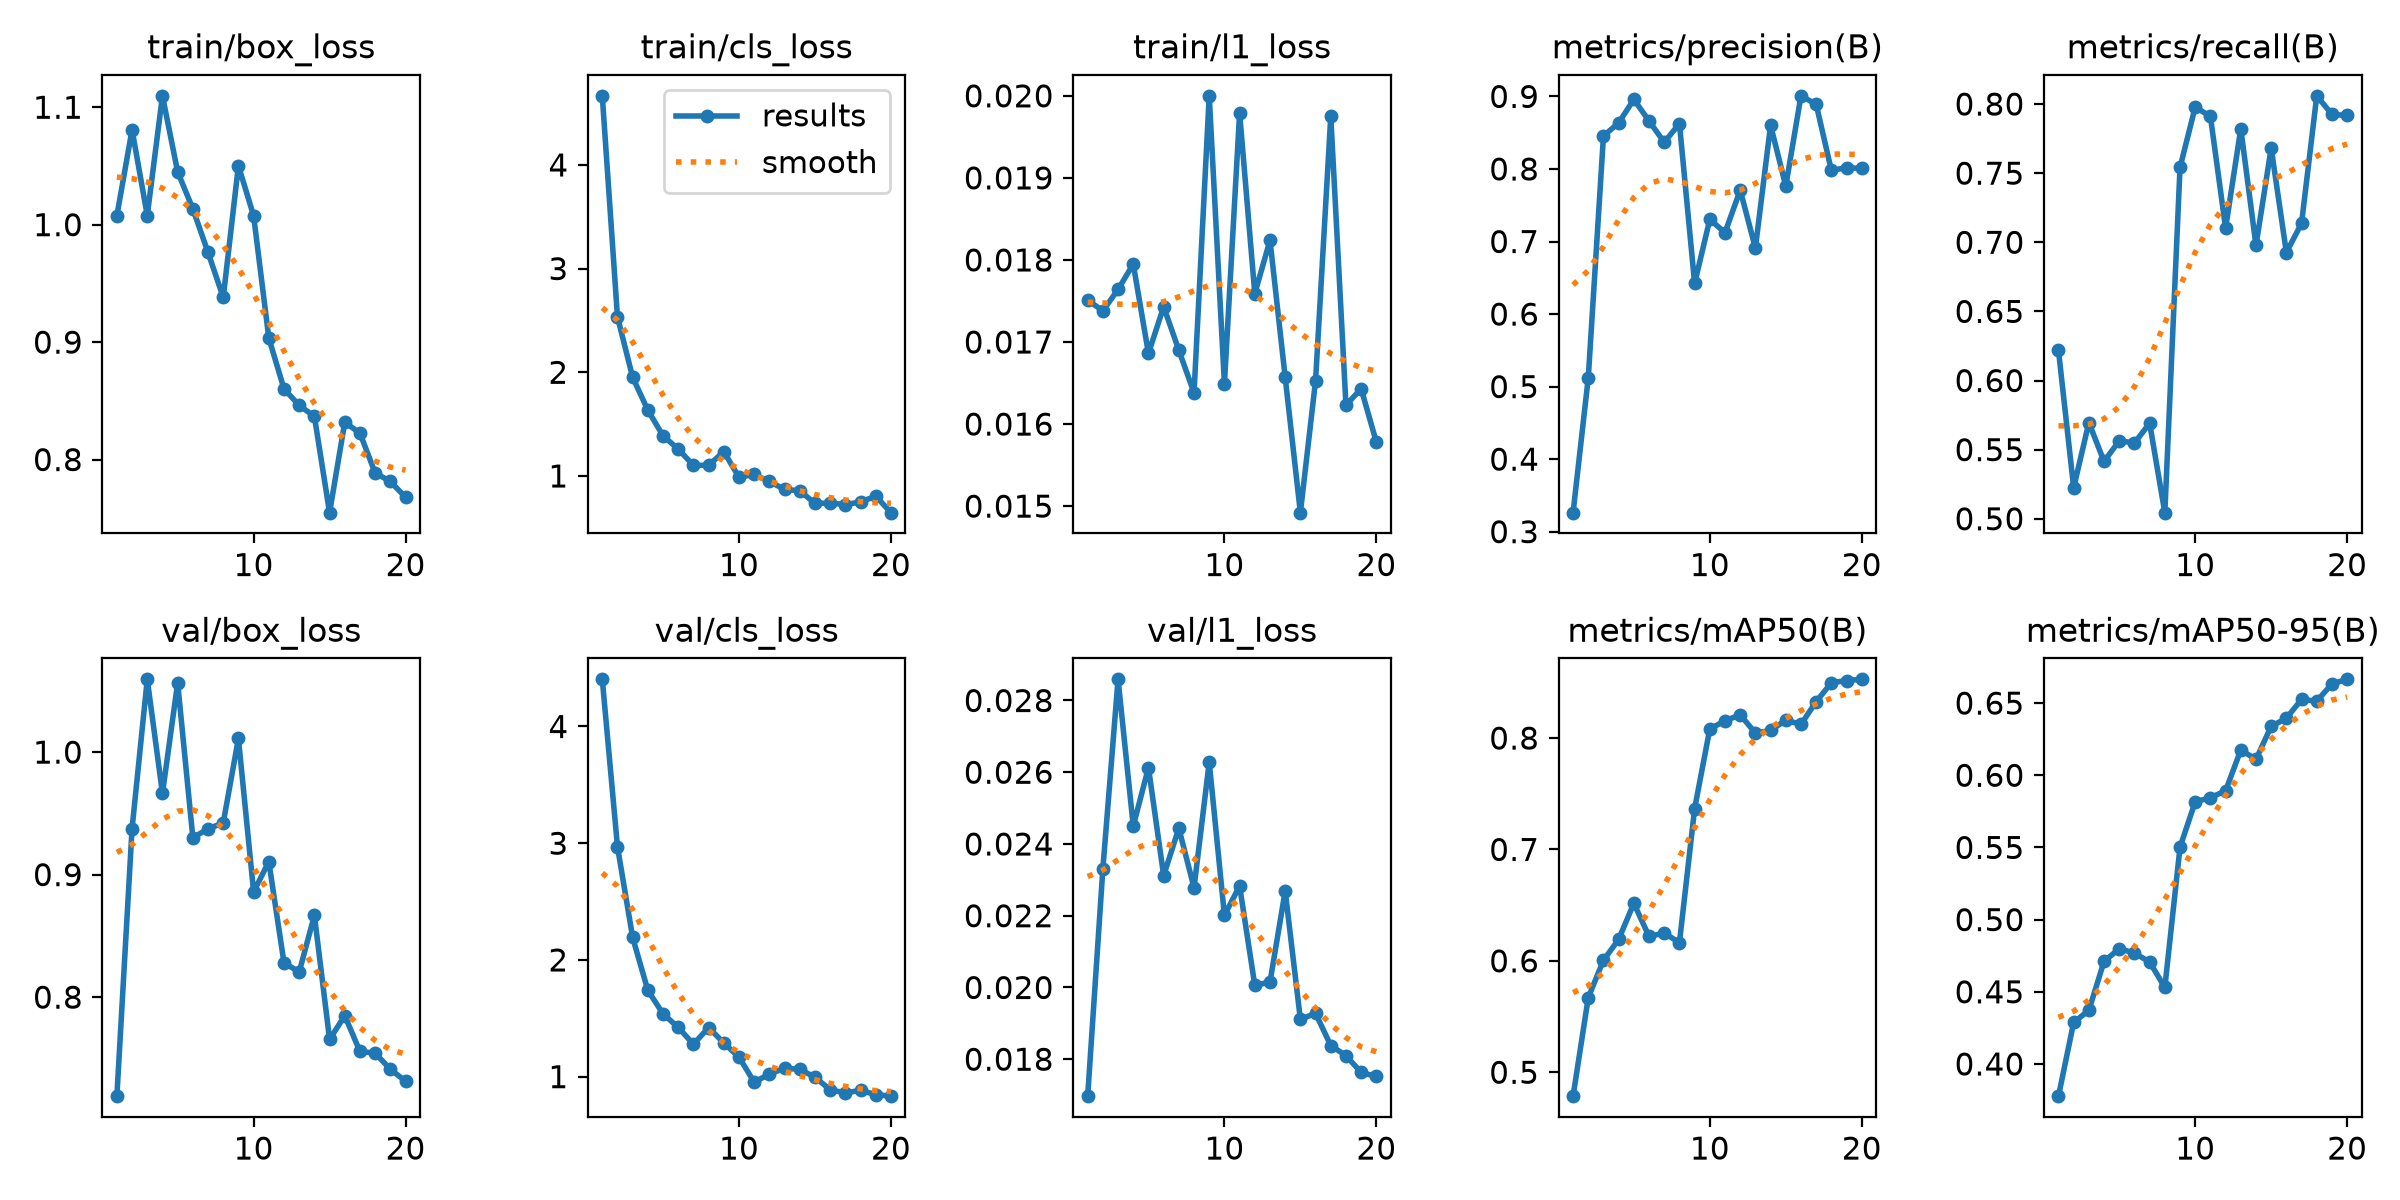

Data behind this chart, as committed beside it:
epoch, time, train/box_loss, train/cls_loss, train/l1_loss, metrics/precision(B), metrics/recall(B), metrics/mAP50(B), metrics/mAP50-95(B), val/box_loss, val/cls_loss, val/l1_loss, lr/pg0, lr/pg1, lr/pg2
1, 70.14, 1.008, 4.666, 0.01751, 0.3262, 0.6218, 0.4785, 0.3777, 0.7192, 4.404, 0.01697, 0.0004012, 0.0004012, 0.0004012
2, 131.5, 1.081, 2.534, 0.01738, 0.5122, 0.5224, 0.5671, 0.4288, 0.9376, 2.97, 0.02331, 0.0007774, 0.0007774, 0.0007774
3, 207.8, 1.008, 1.951, 0.01764, 0.8455, 0.5696, 0.6005, 0.4371, 1.059, 2.192, 0.02859, 0.001112, 0.001112, 0.001112
4, 264.6, 1.11, 1.635, 0.01795, 0.8635, 0.5415, 0.6193, 0.4711, 0.9663, 1.739, 0.0245, 0.001064, 0.001064, 0.001064
5, 331.6, 1.045, 1.387, 0.01686, 0.896, 0.5564, 0.6517, 0.4798, 1.057, 1.538, 0.02613, 0.001002, 0.001002, 0.001002
6, 394.3, 1.014, 1.259, 0.01743, 0.8662, 0.5548, 0.6219, 0.4769, 0.9301, 1.422, 0.02312, 0.0009406, 0.0009406, 0.0009406
7, 455.9, 0.9764, 1.102, 0.0169, 0.8367, 0.5691, 0.625, 0.4706, 0.9374, 1.277, 0.02444, 0.0008787, 0.0008787, 0.0008787
8, 518.7, 0.9381, 1.103, 0.01638, 0.8627, 0.5044, 0.6163, 0.453, 0.9422, 1.421, 0.02278, 0.0008169, 0.0008169, 0.0008169
9, 580.5, 1.05, 1.234, 0.02, 0.6423, 0.7541, 0.7366, 0.5502, 1.011, 1.288, 0.02628, 0.000755, 0.000755, 0.000755
10, 642.3, 1.008, 0.9872, 0.01649, 0.7305, 0.7979, 0.8082, 0.5816, 0.8859, 1.167, 0.02201, 0.0006931, 0.0006931, 0.0006931
11, 695.8, 0.9035, 1.015, 0.01979, 0.7121, 0.791, 0.8155, 0.5845, 0.9105, 0.9528, 0.02283, 0.0006312, 0.0006312, 0.0006312
12, 752.6, 0.8602, 0.9473, 0.01759, 0.7709, 0.7103, 0.8209, 0.5893, 0.8281, 1.022, 0.02006, 0.0005694, 0.0005694, 0.0005694
13, 808.9, 0.8461, 0.8699, 0.01824, 0.691, 0.7822, 0.8045, 0.6176, 0.8205, 1.072, 0.02015, 0.0005075, 0.0005075, 0.0005075
14, 859.5, 0.8368, 0.8577, 0.01657, 0.8603, 0.6977, 0.8068, 0.611, 0.8668, 1.063, 0.02269, 0.0004456, 0.0004456, 0.0004456
15, 917, 0.7548, 0.7351, 0.01492, 0.7764, 0.7682, 0.8161, 0.6339, 0.7655, 0.9954, 0.01911, 0.0003837, 0.0003837, 0.0003837
16, 988.1, 0.8318, 0.7384, 0.01653, 0.9008, 0.6926, 0.8123, 0.6395, 0.7849, 0.8871, 0.01928, 0.0003219, 0.0003219, 0.0003219
17, 1044, 0.8225, 0.7245, 0.01975, 0.8892, 0.7137, 0.8327, 0.6526, 0.7556, 0.8608, 0.01838, 0.00026, 0.00026, 0.00026
18, 1109, 0.7886, 0.7489, 0.01623, 0.7981, 0.8059, 0.8496, 0.6513, 0.7543, 0.8824, 0.0181, 0.0001981, 0.0001981, 0.0001981
19, 1165, 0.7814, 0.8059, 0.01643, 0.8017, 0.7925, 0.8517, 0.6633, 0.7411, 0.8456, 0.01763, 0.0001363, 0.0001363, 0.0001363
20, 1221, 0.7679, 0.6461, 0.01578, 0.8007, 0.7917, 0.8527, 0.6665, 0.7314, 0.8328, 0.01752, 7.4375e-05, 7.4375e-05, 7.4375e-05
